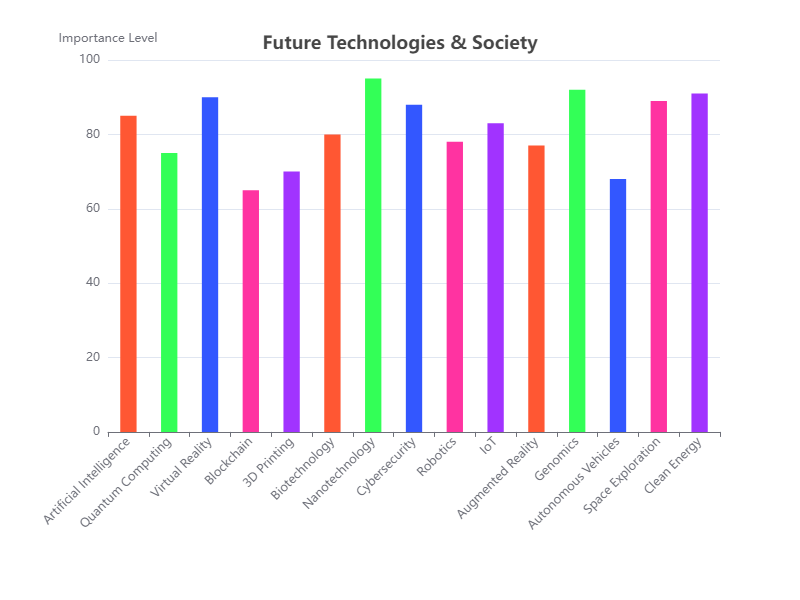

Values plotted in this chart, from the file beside it:
Category, Value
Artificial Intelligence, 85
Quantum Computing, 75
Virtual Reality, 90
Blockchain, 65
3D Printing, 70
Biotechnology, 80
Nanotechnology, 95
Cybersecurity, 88
Robotics, 78
IoT, 83
Augmented Reality, 77
Genomics, 92
Autonomous Vehicles, 68
Space Exploration, 89
Clean Energy, 91
